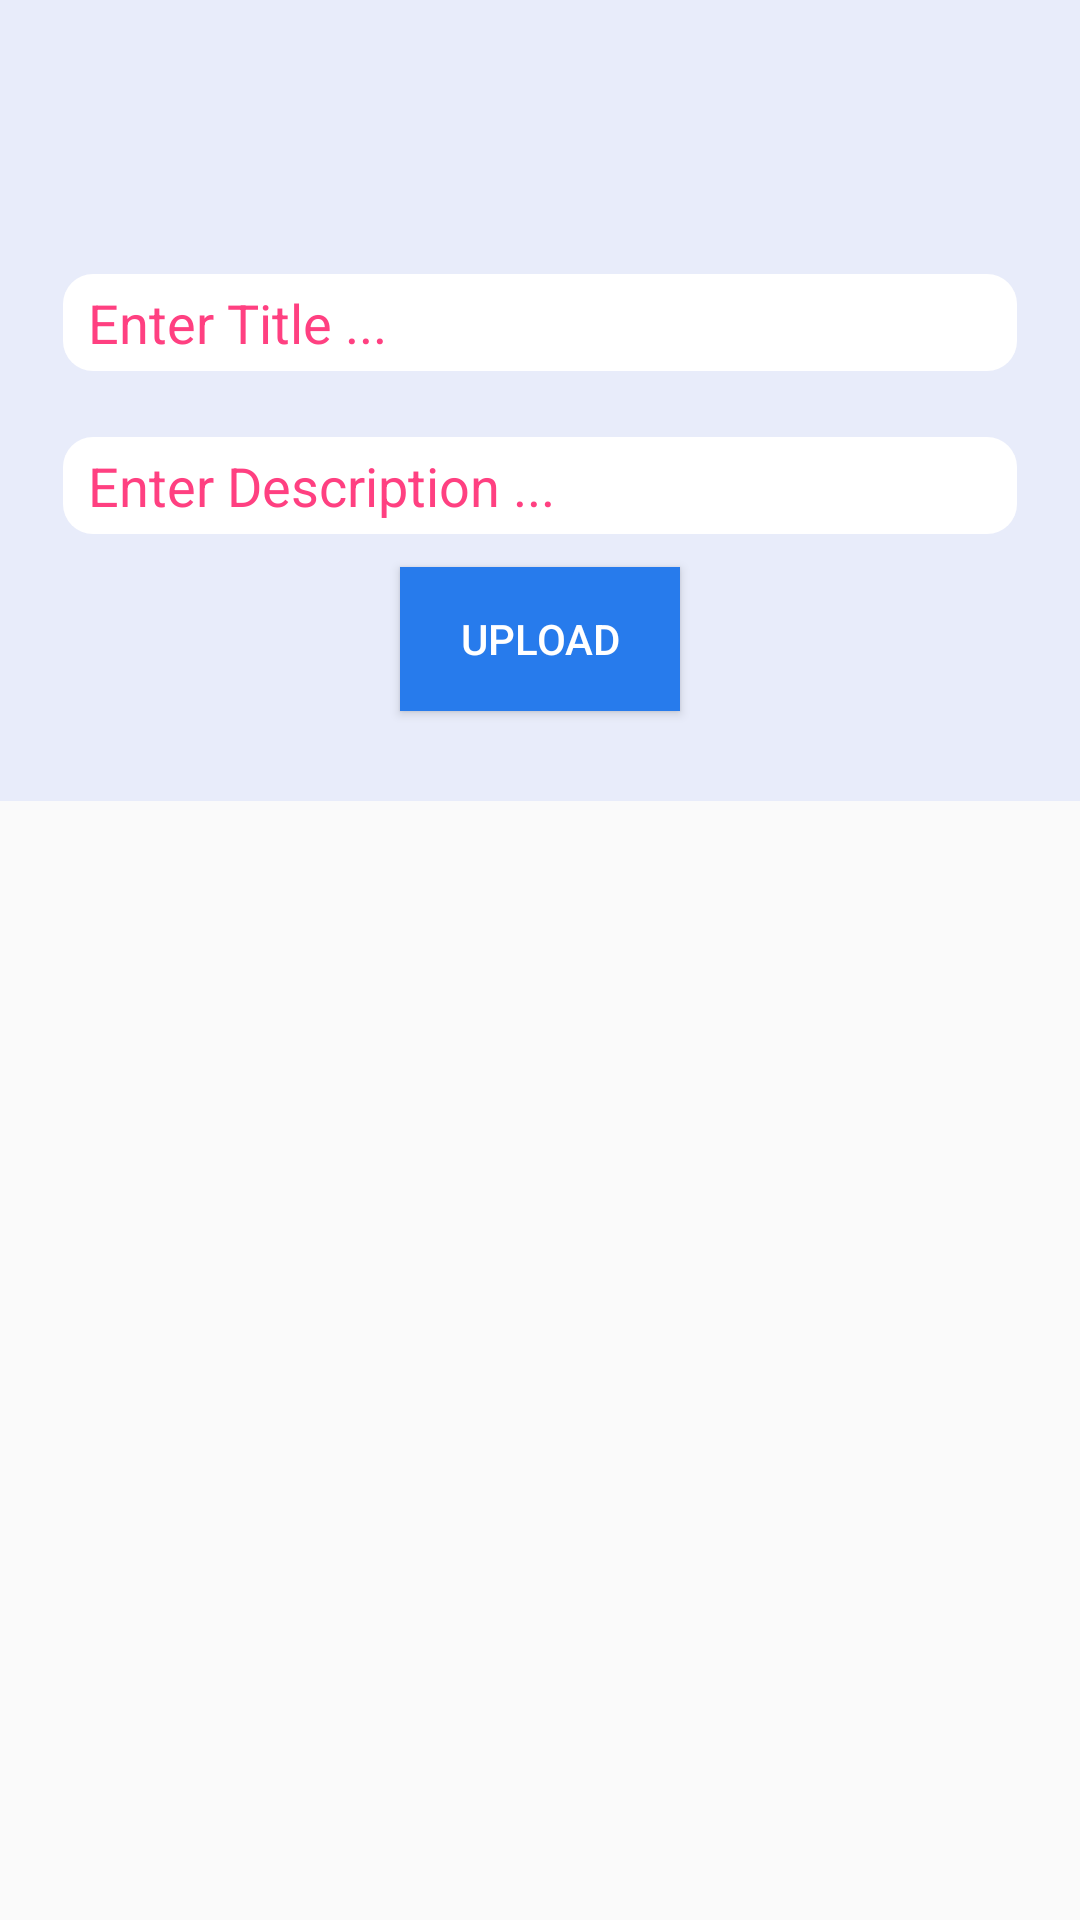

Layout XML and referenced resources for this Android screen:
<!-- AndroidManifest.xml: application theme AppTheme -->
<!-- res/layout/activity_upload.xml -->
<?xml version="1.0" encoding="utf-8"?>
<ScrollView xmlns:android="http://schemas.android.com/apk/res/android"
    android:layout_width="match_parent"
    android:layout_height="match_parent"
    >

    <LinearLayout
        android:layout_width="fill_parent"
        android:layout_height="fill_parent"
        android:background="@color/view_background"
        android:orientation="vertical"
        android:padding="10dp"
        >

    

    <ImageView
        android:id="@+id/imgPreview"
        android:layout_width="fill_parent"
        android:layout_height="200dp"
        android:visibility="gone" 
        android:layout_marginTop="15dp"/>

    

    <VideoView
        android:id="@+id/videoPreview"
        android:layout_width="fill_parent"
        android:layout_height="400dp"
        android:visibility="gone" 
        android:layout_marginTop="15dp"/>

    <TextView
        android:id="@+id/txtPercentage"
        android:layout_width="wrap_content"
        android:layout_height="wrap_content"
        android:layout_gravity="center_horizontal"
        android:layout_marginBottom="15dp"
        android:layout_marginTop="15dp"
        android:textColor="@color/txt_font"
        android:textSize="30dp" />

    <ProgressBar
        android:id="@+id/progressBar"
        style="?android:attr/progressBarStyleHorizontal"
        android:layout_width="fill_parent"
        android:layout_height="20dp"
        android:layout_marginBottom="35dp" 
        android:visibility="gone"/>
    <EditText
        android:id="@+id/title"
        android:layout_width="match_parent"
        android:layout_height="wrap_content"
        android:layout_gravity="center_horizontal"
        android:layout_marginBottom="5dp"
        android:layout_marginTop="5dp"
        android:textColor="@color/txt_font"
        android:padding="5dp"
        android:hint=" Enter Title ..."
        android:textColorHint="@color/colorAccent"
        android:background="@drawable/grid_elemt_style"
        android:layout_margin="10dp"
        android:inputType="textMultiLine"
         />
    <EditText
        android:id="@+id/desc"
        android:layout_width="match_parent"
        android:layout_height="wrap_content"
        android:layout_gravity="center_horizontal"
        android:layout_marginBottom="5dp"
        android:layout_marginTop="5dp"
        android:textColor="@color/txt_font"
        android:padding="5dp"
        android:hint=" Enter Description ..."
        android:textColorHint="@color/colorAccent"
        android:background="@drawable/grid_elemt_style"
        android:layout_margin="10dp"
        android:inputType="textMultiLine"
         />


    <Button
        android:id="@+id/btnUpload"
        android:layout_width="wrap_content"
        android:layout_height="wrap_content"
        android:layout_gravity="center_horizontal"
        android:background="@color/btn_bg"
        android:paddingLeft="20dp"
        android:paddingRight="20dp"
        android:text="Upload"
        android:textColor="@color/white" 
        android:layout_marginBottom="20dp"/>

    </LinearLayout>

    </ScrollView>
<!-- resources referenced by this layout -->
<resources>
  <color name="btn_bg">#277bec</color>
  <color name="colorAccent">#FF4081</color>
  <color name="txt_font">#4e5572</color>
  <color name="view_background">#e8ecfa</color>
  <color name="white">#ffffffff</color>
  <!-- drawable grid_elemt_style (drawable) -->
  <?xml version="1.0" encoding="utf-8"?>
  
  
  <layer-list xmlns:android="http://schemas.android.com/apk/res/android">
      <item
          android:id="@+id/shape"
          android:bottom="1dp"
          android:left="1dp"
          android:right="1dp"
          android:top="1dp"
          >
          <shape android:shape="rectangle">
              <solid android:color="@color/white" />
              <corners
                  android:bottomRightRadius="10dp"
                  android:bottomLeftRadius="10dp"
                  android:topLeftRadius="10dp"
                  android:topRightRadius="10dp" />
          </shape>
      </item>
  </layer-list>
  <style name="AppTheme" parent="Theme.AppCompat.Light.DarkActionBar">
          
          <item name="colorPrimary">@color/colorPrimary</item>
          <item name="colorPrimaryDark">@color/colorPrimaryDark</item>
          <item name="colorAccent">@color/colorAccent</item>
          <item name="windowActionBar">false</item>
          <item name="windowNoTitle">true</item>
      </style>
  <color name="colorPrimary">#3F51B5</color>
  <color name="colorPrimaryDark">#303F9F</color>
</resources>
